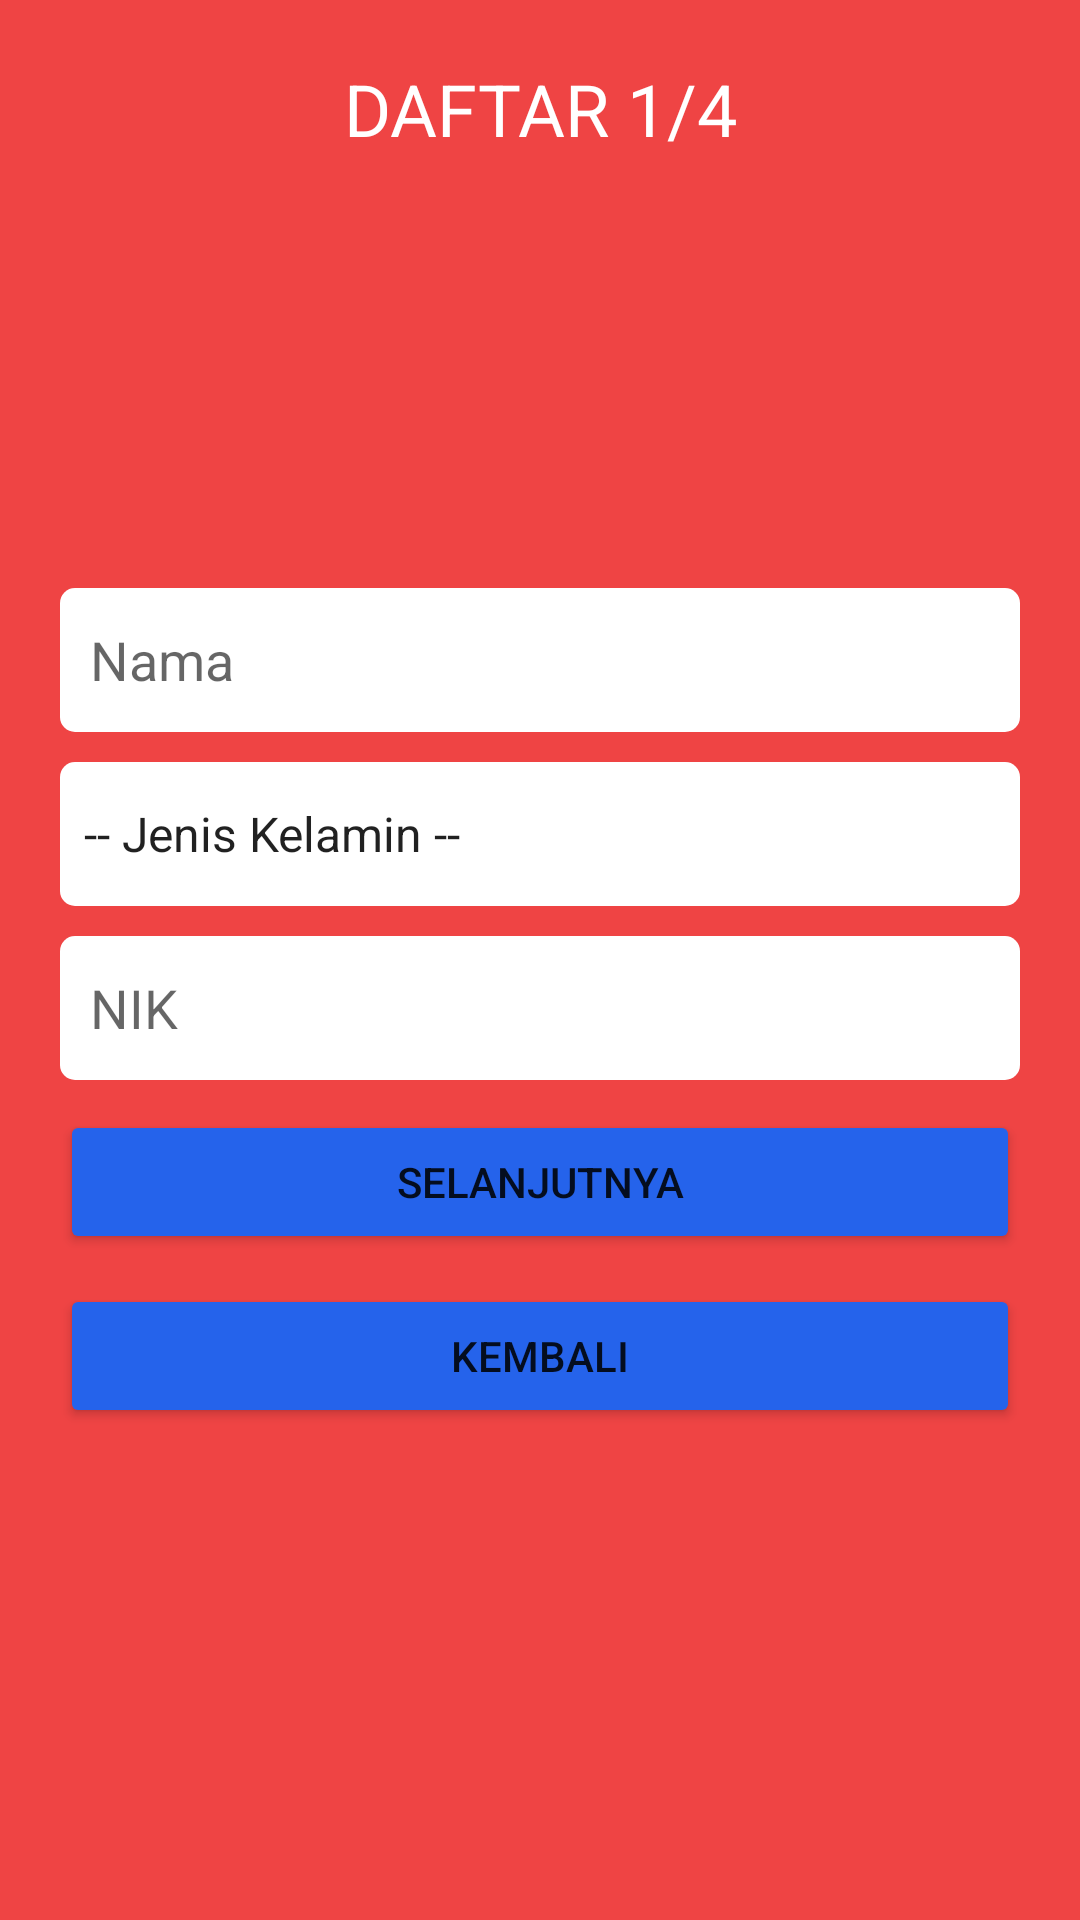

Here is an Android app screen rendered from its layout file. Give the layout XML and the strings, colors and styles it references.
<!-- AndroidManifest.xml: application theme Theme.Simpedarku -->
<!-- res/layout/fragment_register_1.xml -->
<?xml version="1.0" encoding="utf-8"?>
<FrameLayout xmlns:android="http://schemas.android.com/apk/res/android"
             xmlns:app="http://schemas.android.com/apk/res-auto"
             xmlns:tools="http://schemas.android.com/tools"
             android:layout_width="match_parent"
             android:layout_height="match_parent"
             tools:context=".fragment.register_1">

    <LinearLayout
            android:orientation="vertical"
            android:layout_width="match_parent"
            android:layout_height="match_parent"
            android:background="@color/red_500"
            android:padding="20dp">

        <TextView
                android:text="@string/registration_step_1"
                android:layout_width="match_parent"
                android:layout_height="wrap_content"
                android:id="@+id/registration_step_1"
                android:textSize="24sp"
                android:textAlignment="center"
                android:textColor="@color/white"/>

        <LinearLayout
                android:orientation="vertical"
                android:layout_width="match_parent"
                android:layout_height="match_parent"
                android:gravity="center_vertical">

            <EditText
                    android:layout_width="match_parent"
                    android:layout_height="wrap_content"
                    android:inputType="textPersonName"
                    android:ems="10"
                    android:id="@+id/name_field"
                    android:background="@drawable/rounded_text_edit"
                    android:backgroundTint="@color/white"
                    android:minHeight="48dp"
                    android:hint="@string/prompt_name"
                    android:padding="10dp"
                    android:layout_marginBottom="10dp"/>

            <Spinner
                    android:layout_width="match_parent"
                    android:layout_height="wrap_content"
                    android:id="@+id/gender_field"
                    android:entries="@array/select_gender"
                    android:background="@drawable/rounded_text_edit"
                    android:backgroundTint="@color/white"
                    android:minHeight="48dp"
                    android:layout_marginBottom="10dp">
            </Spinner>

            <EditText
                    android:layout_width="match_parent"
                    android:layout_height="wrap_content"
                    android:inputType="number"
                    android:ems="10"
                    android:id="@+id/nik_field"
                    android:background="@drawable/rounded_text_edit"
                    android:backgroundTint="@color/white"
                    android:minHeight="48dp"
                    android:padding="10dp"
                    android:hint="@string/prompt_nik"
                    android:layout_marginBottom="10dp"
                    android:digits="16"/>

            <Button
                    android:text="@string/next"
                    android:layout_width="match_parent"
                    android:layout_height="wrap_content"
                    android:id="@+id/next_step_1"
                    android:backgroundTint="@color/blue_600"
                    android:insetBottom="0dp"
                    android:insetTop="0dp"
                    android:layout_marginBottom="10dp"/>

            <Button
                    android:text="@string/previous"
                    android:layout_width="match_parent"
                    android:layout_height="wrap_content"
                    android:id="@+id/back_to_login"
                    android:insetBottom="0dp"
                    android:insetTop="0dp"
                    android:backgroundTint="@color/blue_600"/>

        </LinearLayout>
    </LinearLayout>
</FrameLayout>
<!-- resources referenced by this layout -->
<resources>
  <string-array name="select_gender">
          <item>-- Jenis Kelamin --</item>
          <item>LAKI-LAKI</item>
          <item>PEREMPUAN</item>
      </string-array>
  <color name="blue_600">#2563eb</color>
  <color name="red_500">#ef4444</color>
  <color name="white">#FFFFFFFF</color>
  <!-- drawable rounded_text_edit (drawable) -->
  <?xml version="1.0" encoding="utf-8"?>
  <shape xmlns:android="http://schemas.android.com/apk/res/android"
         android:shape="rectangle"
         android:padding="10dp">
      <corners
              android:bottomRightRadius="5dp"
              android:bottomLeftRadius="5dp"
              android:topLeftRadius="5dp"
              android:topRightRadius="5dp" />
  
  </shape>
  <string name="next">Selanjutnya</string>
  <string name="previous">Kembali</string>
  <string name="prompt_name">Nama</string>
  <string name="prompt_nik">NIK</string>
  <string name="registration_step_1">DAFTAR 1/4</string>
  <style name="Theme.Simpedarku" parent="Theme.MaterialComponents.DayNight.DarkActionBar">
          
          <item name="colorPrimary">@color/red_500</item>
          <item name="colorPrimaryVariant">@color/red_300</item>
          <item name="colorOnPrimary">@color/white</item>
          
          <item name="colorSecondary">@color/teal_200</item>
          <item name="colorSecondaryVariant">@color/teal_700</item>
          <item name="colorOnSecondary">@color/black</item>
          
          <item name="android:statusBarColor" tools:targetApi="l">?attr/colorPrimaryVariant</item>
          
      </style>
  <color name="red_300">#fca5a5</color>
  <color name="teal_200">#99f6e4</color>
  <color name="teal_700">#0f766e</color>
  <color name="black">#FF000000</color>
</resources>
